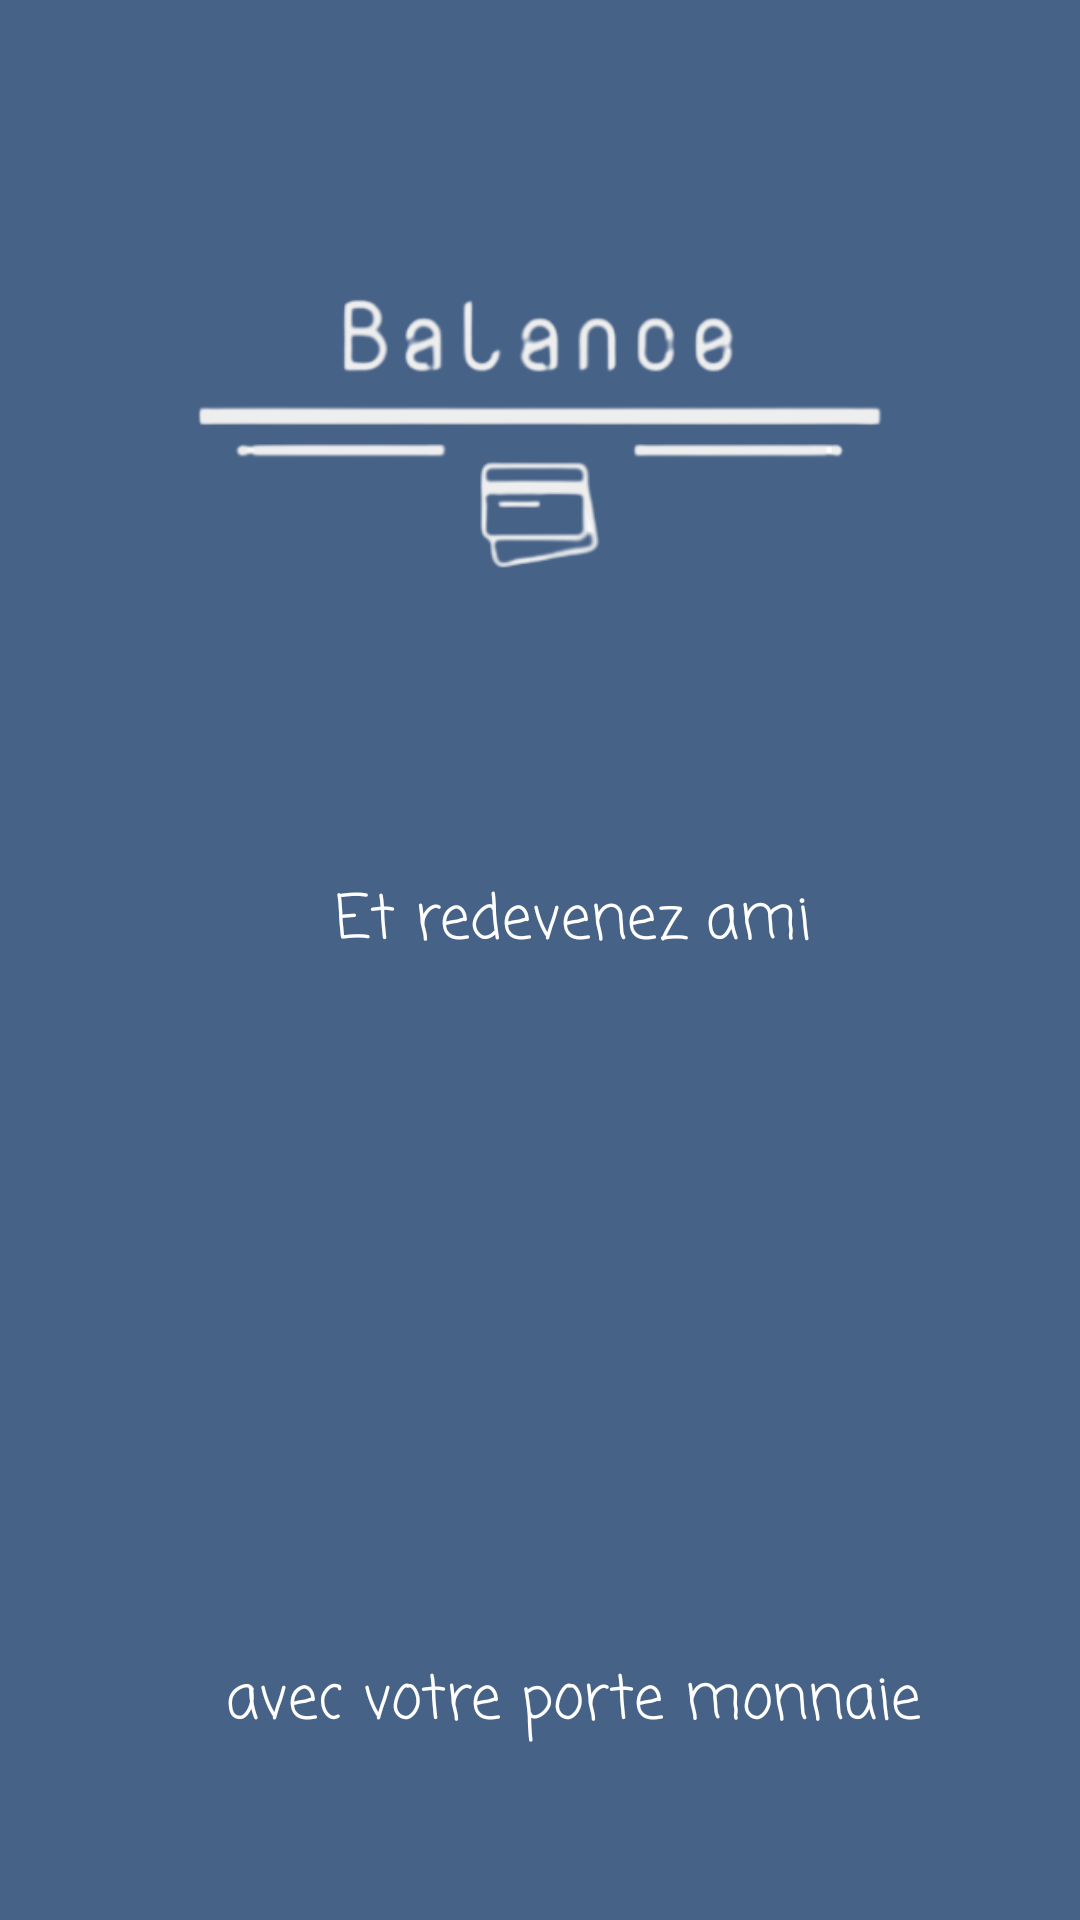

Here is an Android app screen rendered from its layout file. Give the layout XML and the strings, colors and styles it references.
<!-- AndroidManifest.xml: application theme Theme.Balance -->
<!-- res/layout/activity_splash_screen.xml -->
<?xml version="1.0" encoding="utf-8"?>
<androidx.constraintlayout.widget.ConstraintLayout xmlns:android="http://schemas.android.com/apk/res/android"
    xmlns:app="http://schemas.android.com/apk/res-auto"
    xmlns:tools="http://schemas.android.com/tools"
    android:layout_width="match_parent"
    android:layout_height="match_parent"
    android:background="#476287"
    tools:context=".SplashScreen">

    <ImageView
        android:id="@+id/logoSplashScreen"
        android:layout_width="match_parent"
        android:layout_height="283dp"
        android:src="@drawable/logovf"
        app:layout_constraintStart_toStartOf="parent"
        app:layout_constraintTop_toTopOf="parent" />

    <ImageView
        android:id="@+id/imageAnimCard"
        android:layout_width="107dp"
        android:layout_height="84dp"
        android:layout_marginStart="152dp"
        android:src="@drawable/cardcredit"
        app:layout_constraintBottom_toBottomOf="parent"
        app:layout_constraintStart_toStartOf="parent"
        app:layout_constraintTop_toTopOf="parent"
        app:layout_constraintVertical_bias="0.522" />

    <ImageView
        android:id="@+id/imageAnimWallet"
        android:layout_width="107dp"
        android:layout_height="84dp"
        android:layout_marginEnd="128dp"
        android:src="@drawable/wallet"
        app:layout_constraintBottom_toBottomOf="parent"
        app:layout_constraintEnd_toEndOf="parent"
        app:layout_constraintTop_toTopOf="parent"
        app:layout_constraintVertical_bias="0.522" />

    <TextView
        android:id="@+id/premierTextSplashScreen"
        android:layout_width="wrap_content"
        android:layout_height="wrap_content"
        android:layout_marginTop="292dp"
        android:fontFamily="casual"
        android:textColor="@color/white"
        android:text="@string/redevenezAmin"
        android:textSize="20dp"
        app:layout_constraintEnd_toEndOf="parent"
        app:layout_constraintHorizontal_bias="0.555"
        app:layout_constraintStart_toStartOf="parent"
        app:layout_constraintTop_toTopOf="parent" />

    <TextView
        android:id="@+id/secondTextSplashScreen"
        android:layout_width="wrap_content"
        android:layout_height="wrap_content"
        android:layout_marginTop="552dp"
        android:fontFamily="casual"
        android:textColor="@color/white"
        android:text="@string/avecPorteMonnai"
        android:textSize="20dp"
        app:layout_constraintEnd_toEndOf="parent"
        app:layout_constraintHorizontal_bias="0.587"
        app:layout_constraintStart_toStartOf="parent"
        app:layout_constraintTop_toTopOf="parent" />


</androidx.constraintlayout.widget.ConstraintLayout>
<!-- resources referenced by this layout -->
<resources>
  <color name="white">#ffffff</color>
  <!-- drawable logovf: png bitmap (drawable, 20913 bytes) -->
  <string name="avecPorteMonnai">avec votre porte monnaie</string>
  <string name="redevenezAmin">Et redevenez ami</string>
  <style name="Theme.Balance" parent="Theme.AppCompat.Light.NoActionBar">
          
          <item name="colorPrimary">@color/purple_500</item>
          <item name="colorPrimaryVariant">@color/purple_700</item>
          <item name="colorOnPrimary">@color/white</item>
          
          <item name="colorSecondary">@color/teal_200</item>
          <item name="colorSecondaryVariant">@color/teal_700</item>
          <item name="colorOnSecondary">@color/black</item>
          
          <item name="android:statusBarColor" tools:targetApi="l">?attr/colorPrimaryVariant</item>
          <item name="windowActionBar">false</item>
          <item name="windowNoTitle">true</item>
          
      </style>
  <color name="purple_500">#FF6200EE</color>
  <color name="purple_700">#FF3700B3</color>
  <color name="teal_200">#FF03DAC5</color>
  <color name="teal_700">#FF018786</color>
  <color name="black">#FF000000</color>
</resources>
